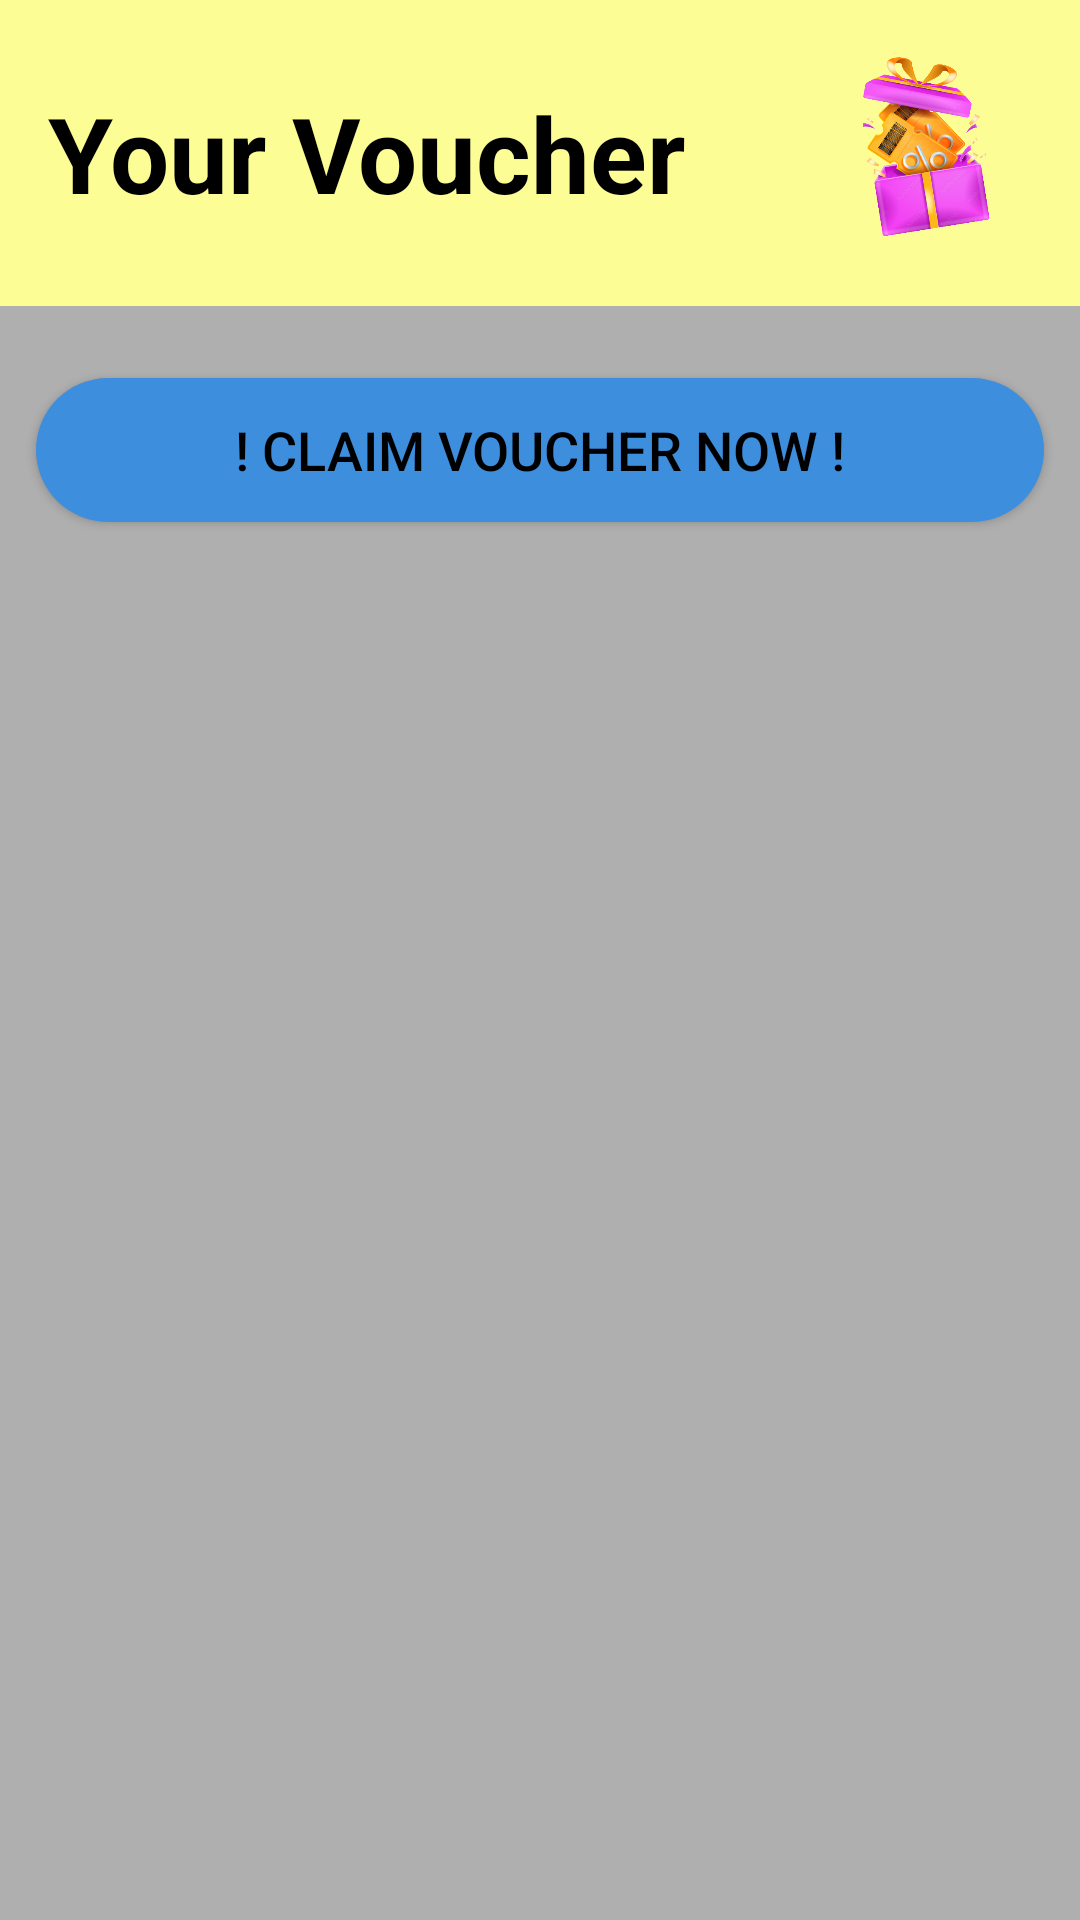

Here is an Android app screen rendered from its layout file. Give the layout XML and the strings, colors and styles it references.
<!-- AndroidManifest.xml: application theme Theme.DevHackTesting3 -->
<!-- res/layout/fragment_my_voucher.xml -->
<?xml version="1.0" encoding="utf-8"?>
<FrameLayout xmlns:android="http://schemas.android.com/apk/res/android"
    xmlns:app="http://schemas.android.com/apk/res-auto"
    xmlns:tools="http://schemas.android.com/tools"
    android:layout_width="match_parent"
    android:layout_height="match_parent"
    tools:context=".Voucher.VoucherFragment">

    

    <LinearLayout
        android:layout_width="match_parent"
        android:layout_height="match_parent"
        android:orientation="vertical">

        <LinearLayout
            android:layout_width="match_parent"
            android:layout_height="wrap_content"
            android:orientation="horizontal"
            android:background="@color/light_yellow"
            android:padding="16dp">

            <TextView
                android:id="@+id/textView"
                android:layout_width="wrap_content"
                android:layout_height="wrap_content"
                android:layout_weight="1"
                android:textColor="@color/black"
                android:textStyle="bold"
                android:layout_gravity="center_vertical"
                android:textSize="35dp"
                android:text="Your Voucher"/>

            <ImageView
                android:id="@+id/imageView"
                android:layout_width="70dp"
                android:layout_height="70dp"
                android:layout_gravity="center_vertical"
                android:src="@drawable/voucher_3d" />
        </LinearLayout>

        <LinearLayout
            android:layout_width="match_parent"
            android:layout_height="match_parent"
            android:orientation="vertical"
            android:background="@color/transparent_white_gray">

            <androidx.recyclerview.widget.RecyclerView
                android:id="@+id/recyclerViewVoucher"
                android:layout_width="wrap_content"
                android:layout_height="wrap_content"
                android:padding="8dp">

            </androidx.recyclerview.widget.RecyclerView>

            <Button
                android:id="@+id/claimNewVoucherBtn"
                android:layout_width="match_parent"
                android:layout_height="wrap_content"
                android:background="@drawable/my_voucher_button"
                android:text="! Claim Voucher Now !"
                android:textSize="18dp"
                android:textColor="@color/black"
                android:layout_marginTop="8dp"
                android:layout_marginBottom="8dp"
                android:layout_marginStart="12dp"
                android:layout_marginEnd="12dp"
                android:layout_gravity="center_horizontal|bottom"/>

        </LinearLayout>


    </LinearLayout>

</FrameLayout>
<!-- resources referenced by this layout -->
<resources>
  <color name="black">#FF000000</color>
  <color name="light_yellow">#FDFD96</color>
  <color name="transparent_white_gray">#AFAFAF</color>
  <!-- drawable my_voucher_button (drawable) -->
  <?xml version="1.0" encoding="utf-8"?>
  <shape xmlns:android="http://schemas.android.com/apk/res/android"
      android:shape="rectangle">
      <solid android:color="@color/turfs_blue"/>
      <corners android:radius="30dp"/>
  </shape>
  <!-- drawable voucher_3d: png bitmap (drawable-v24, 172297 bytes) -->
  <style name="Theme.DevHackTesting3" parent="Theme.AppCompat.Light.DarkActionBar">
          
          <item name="colorPrimary">@color/purple_500</item>
          <item name="colorPrimaryDark">@color/purple_700</item>
          <item name="colorAccent">@color/teal_200</item>
          
      </style>
  <color name="turfs_blue">#3E8EDE</color>
  <color name="purple_500">#FF6200EE</color>
  <color name="purple_700">#FF3700B3</color>
  <color name="teal_200">#FF03DAC5</color>
</resources>
